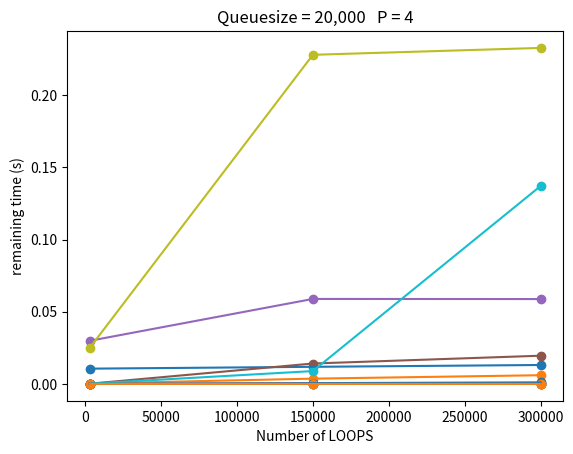

This figure's Python source:
import numpy as np
import matplotlib.pyplot as plt


LOOPS = [3000, 150000, 300000]

Q_1 = [0.010583235083333333,  0.01185376832666732, 0.013119317641668]
Q_4 = [0.0002869182500000005,  0.0036637761950006303, 0.0060434461616665049]
Q_8 = [2.0255166666667163e-05,  0.00013577778666657136, 0.0001750878600000713]
Q_16 = [1.3513250000000171e-05,  1.3279460000002778e-05, 1.3443524166667666e-05]


plt.plot(LOOPS, Q_1)
plt.plot(LOOPS, Q_4)
plt.plot(LOOPS, Q_8)
plt.plot(LOOPS, Q_16)

plt.scatter(LOOPS, Q_1)
plt.scatter(LOOPS, Q_4)
plt.scatter(LOOPS, Q_8)
plt.scatter(LOOPS, Q_16)

plt.title("Queuesize = 1,000   P = 4")
plt.ylabel('remaining time (s)')
plt.xlabel('Number of LOOPS')
plt.show()


Q_1 = [0.029861670000000097,  0.05885275132667079, 0.05876813450249695]
Q_4 = [0.00015602874999999972,  0.014143971708332875, 0.01954680971333544]
Q_8 = [4.382474999999712e-05,  0.0003473219750002663, 0.00039003586500030892]
Q_16 = [1.4044000000000242e-05,  1.692705500000191e-05, 1.7588898333336624e-05]


plt.plot(LOOPS, Q_1)
plt.plot(LOOPS, Q_4)
plt.plot(LOOPS, Q_8)
plt.plot(LOOPS, Q_16)

plt.scatter(LOOPS, Q_1)
plt.scatter(LOOPS, Q_4)
plt.scatter(LOOPS, Q_8)
plt.scatter(LOOPS, Q_16)


plt.title("Queuesize = 5,000   P = 4")
plt.ylabel('remaining time (s)')
plt.xlabel('Number of LOOPS')
plt.show()


Q_1 = [0.02493680549999992,  0.2278779181633369, 0.2326380927191682]
Q_4 = [0.00022476575000000024,  0.008905107061666483, 0.13704485110916548]
Q_8 = [2.4965249999999972e-05,  0.0005638388499991706, 0.0010919526749979364]
Q_16 = [1.5728916666666966e-05,  1.7086808333336525e-05, 1.7534371666669344e-05]


plt.plot(LOOPS, Q_1)
plt.plot(LOOPS, Q_4)
plt.plot(LOOPS, Q_8)
plt.plot(LOOPS, Q_16)

plt.scatter(LOOPS, Q_1)
plt.scatter(LOOPS, Q_4)
plt.scatter(LOOPS, Q_8)
plt.scatter(LOOPS, Q_16)


plt.title("Queuesize = 20,000   P = 4")
plt.ylabel('remaining time (s)')
plt.xlabel('Number of LOOPS')
plt.show()
